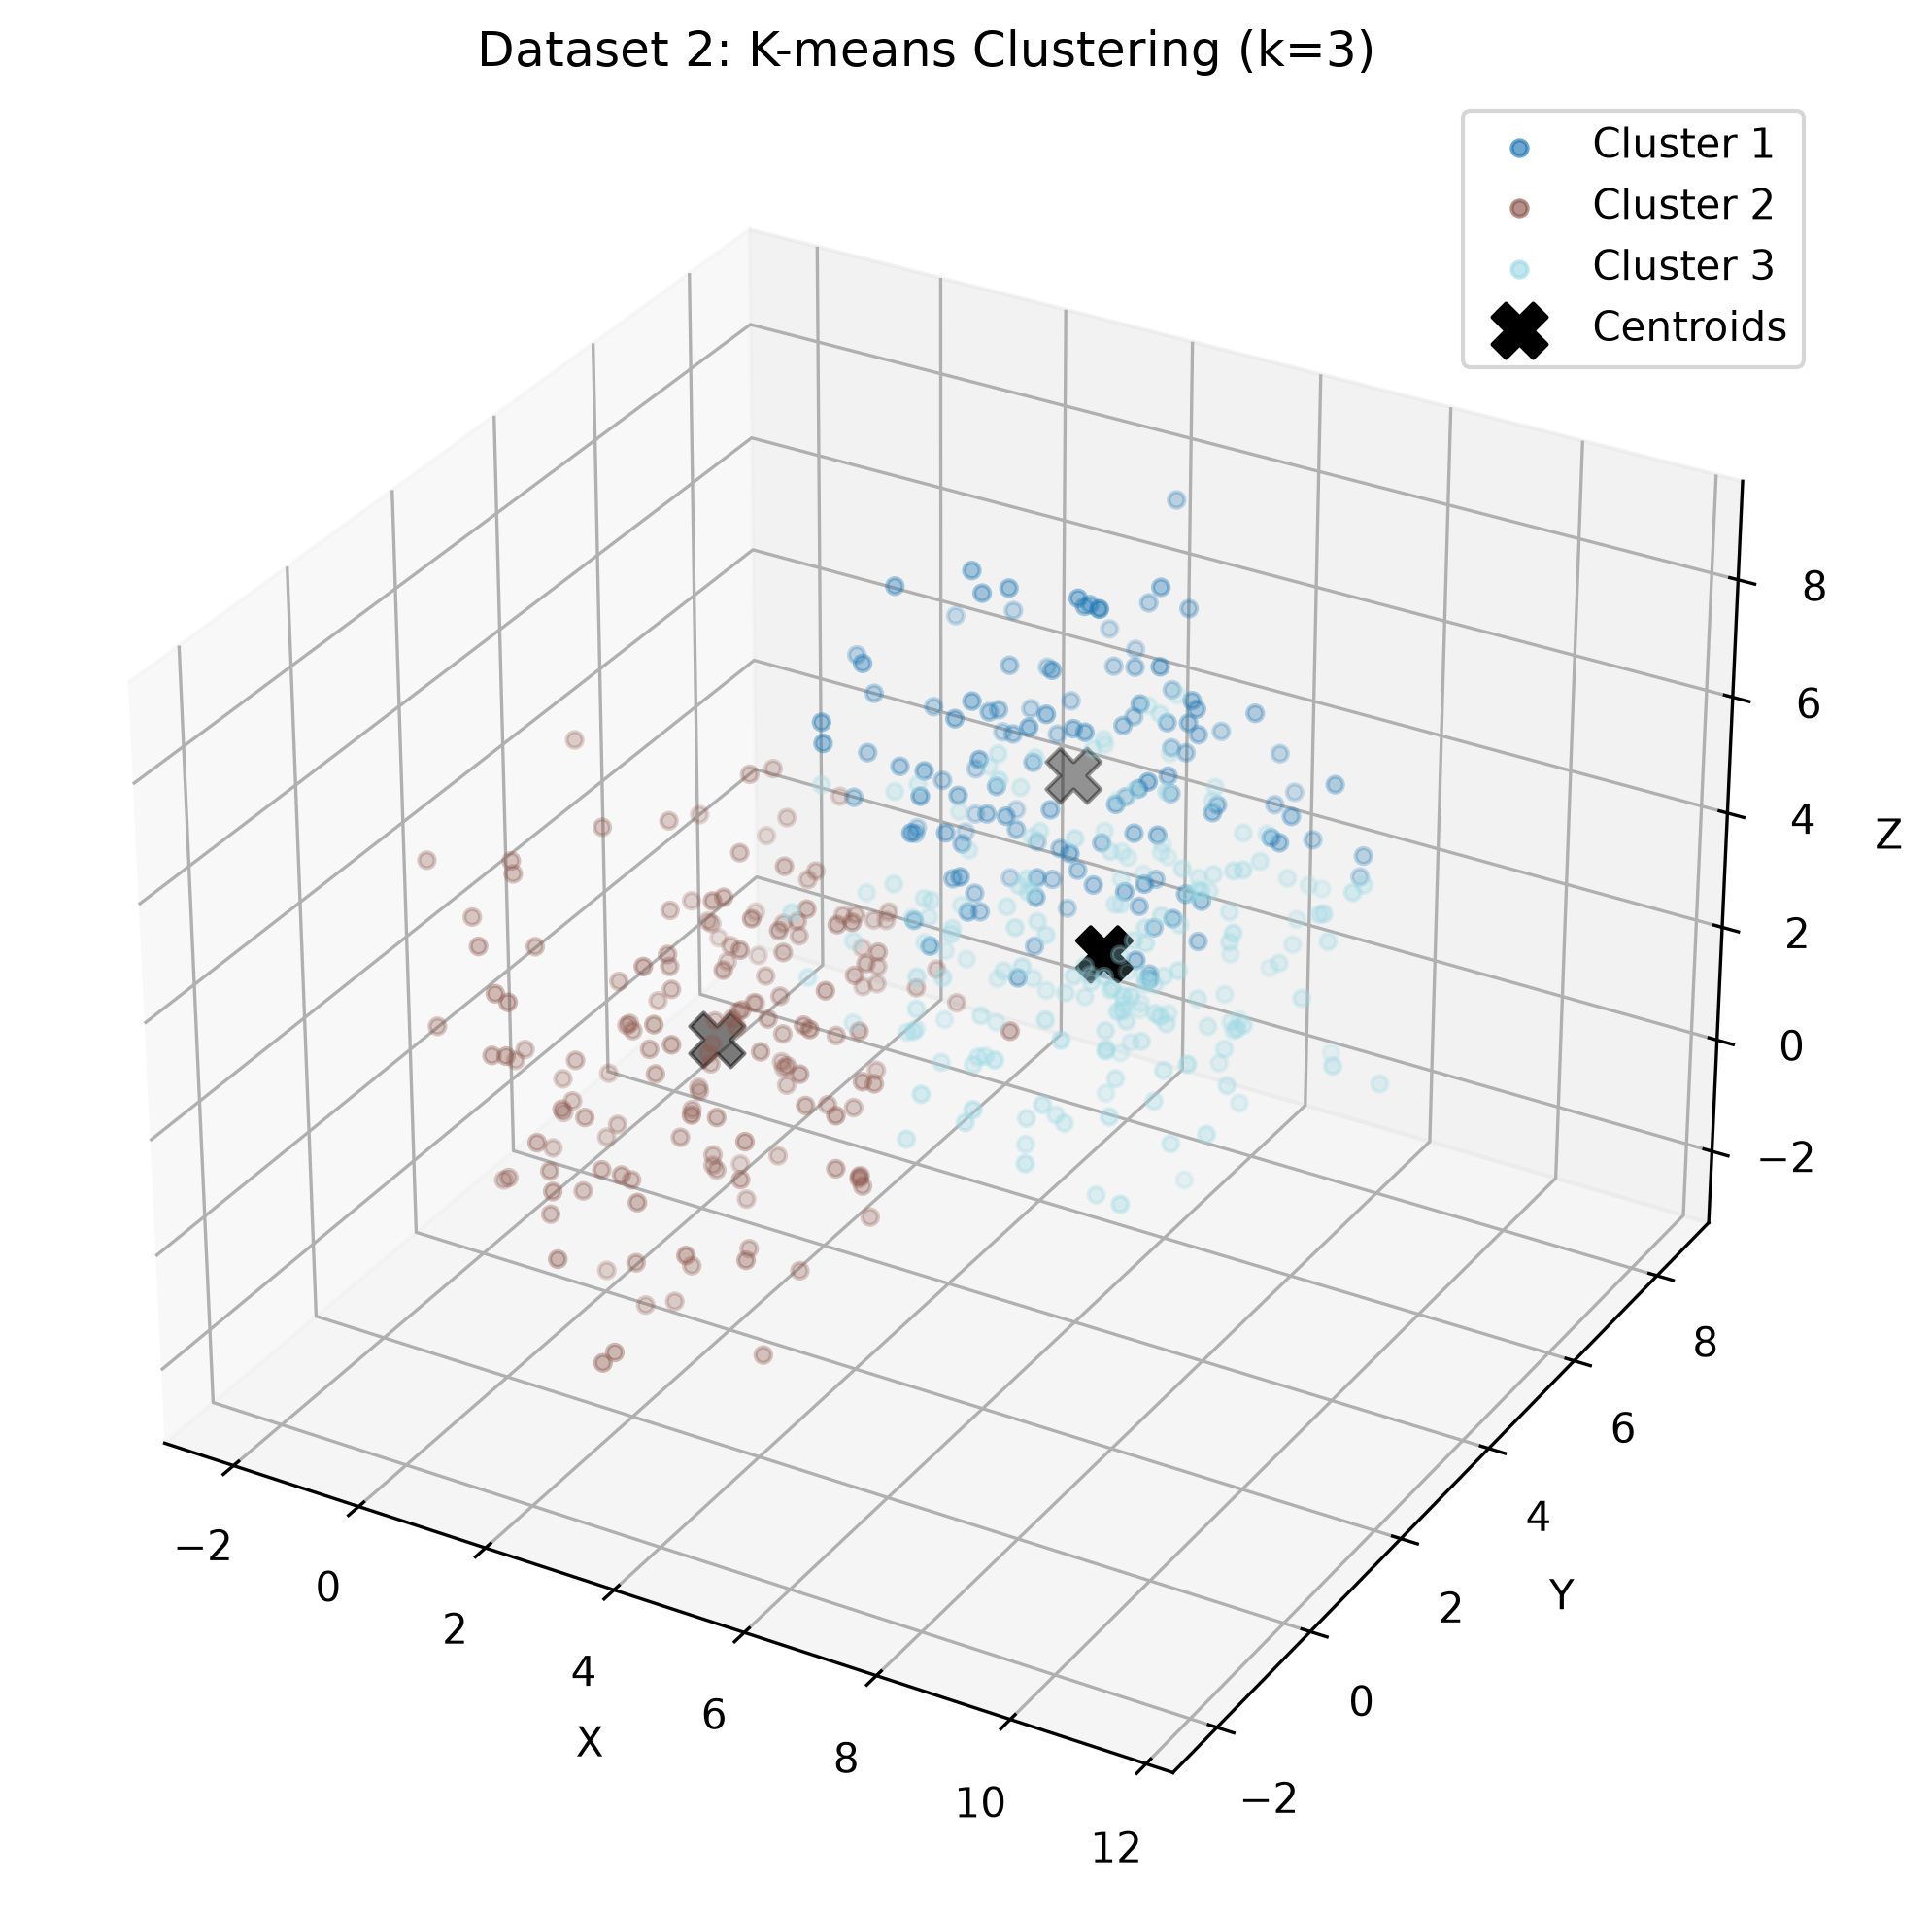

Source data for this figure (header and first rows):
X, Y, Z, Cluster
0.1544, 3.695, 2.481, 2
-0.5607, 1.016, 4.807, 2
-2.125, 1.271, 4.152, 2
0.5265, 0.8459, 1.839, 2
4.535, 0.9139, 1.245, 2
1.262, 5.75, 5.718, 1
3.707, 2.657, 3.254, 2
4.534, 0.4091, 3.999, 2
-0.1316, 0.9158, 3.542, 2
-0.4288, 1.762, 0.535, 2
0.8102, 3.577, 1.705, 2
2.005, 3.17, 0.5048, 2
2.482, 0.6309, -0.937, 2
1.335, 2.975, 2.576, 2
1.98, 6.067, 2.702, 1
3.664, 5.805, -0.1999, 2
0.2341, 4.964, 0.6433, 2
2.05, 3.818, 3.514, 2
4.983, 4.543, 3.818, 1
0.6864, 3.351, 2.534, 2
-0.2547, 4.409, 3.372, 2
2.077, 1.604, -0.03711, 2
2.339, 2.796, 0.587, 2
3.976, 0.1348, -1.609, 2
3.768, 1.314, 1.786, 2
0.5762, -0.7301, 4.134, 2
0.8289, 4.824, 3.372, 2
1.465, 0.154, 0.7548, 2
-0.06129, 5.548, 2.28, 2
3.955, -0.1545, 2.308, 2
4.002, 1.43, 3.753, 2
0.1562, -0.3179, 2.645, 2
1.355, 3.091, -1.362, 2
3.211, 6.417, 1.958, 1
2.058, 2.305, -1.165, 2
2.724, -0.7292, 1.273, 2
4.113, 0.7501, 2.852, 2
3.722, 2.474, -0.3306, 2
1.531, 1.061, 2.205, 2
3.272, 4.735, 1.541, 2
3.381, 2.85, 2.806, 2
1.041, 0.3046, 0.1299, 2
0.7141, 2.547, 3.294, 2
2.55, 1.067, 5.07, 2
4.582, 1.398, 0.6002, 2
2.221, 4.154, 2.566, 2
2.946, 1.639, 2.776, 2
4.626, 1.593, 2.244, 2
2.431, 2.482, -0.4002, 2
-1.191, 0.2666, 2.286, 2
2.942, 1.098, 4.341, 2
1.757, 2.035, 1.67, 2
2.228, 3.198, 3.132, 2
0.4727, 4.59, 0.1385, 2
2.135, 1.534, 0.2167, 2
1.872, 0.7406, 2.124, 2
2.685, 4.502, 2.523, 2
0.9609, 1.334, 2.238, 2
2.159, 4.481, 4.372, 1
1.39, 1.067, -2.347, 2
... 421 more rows
